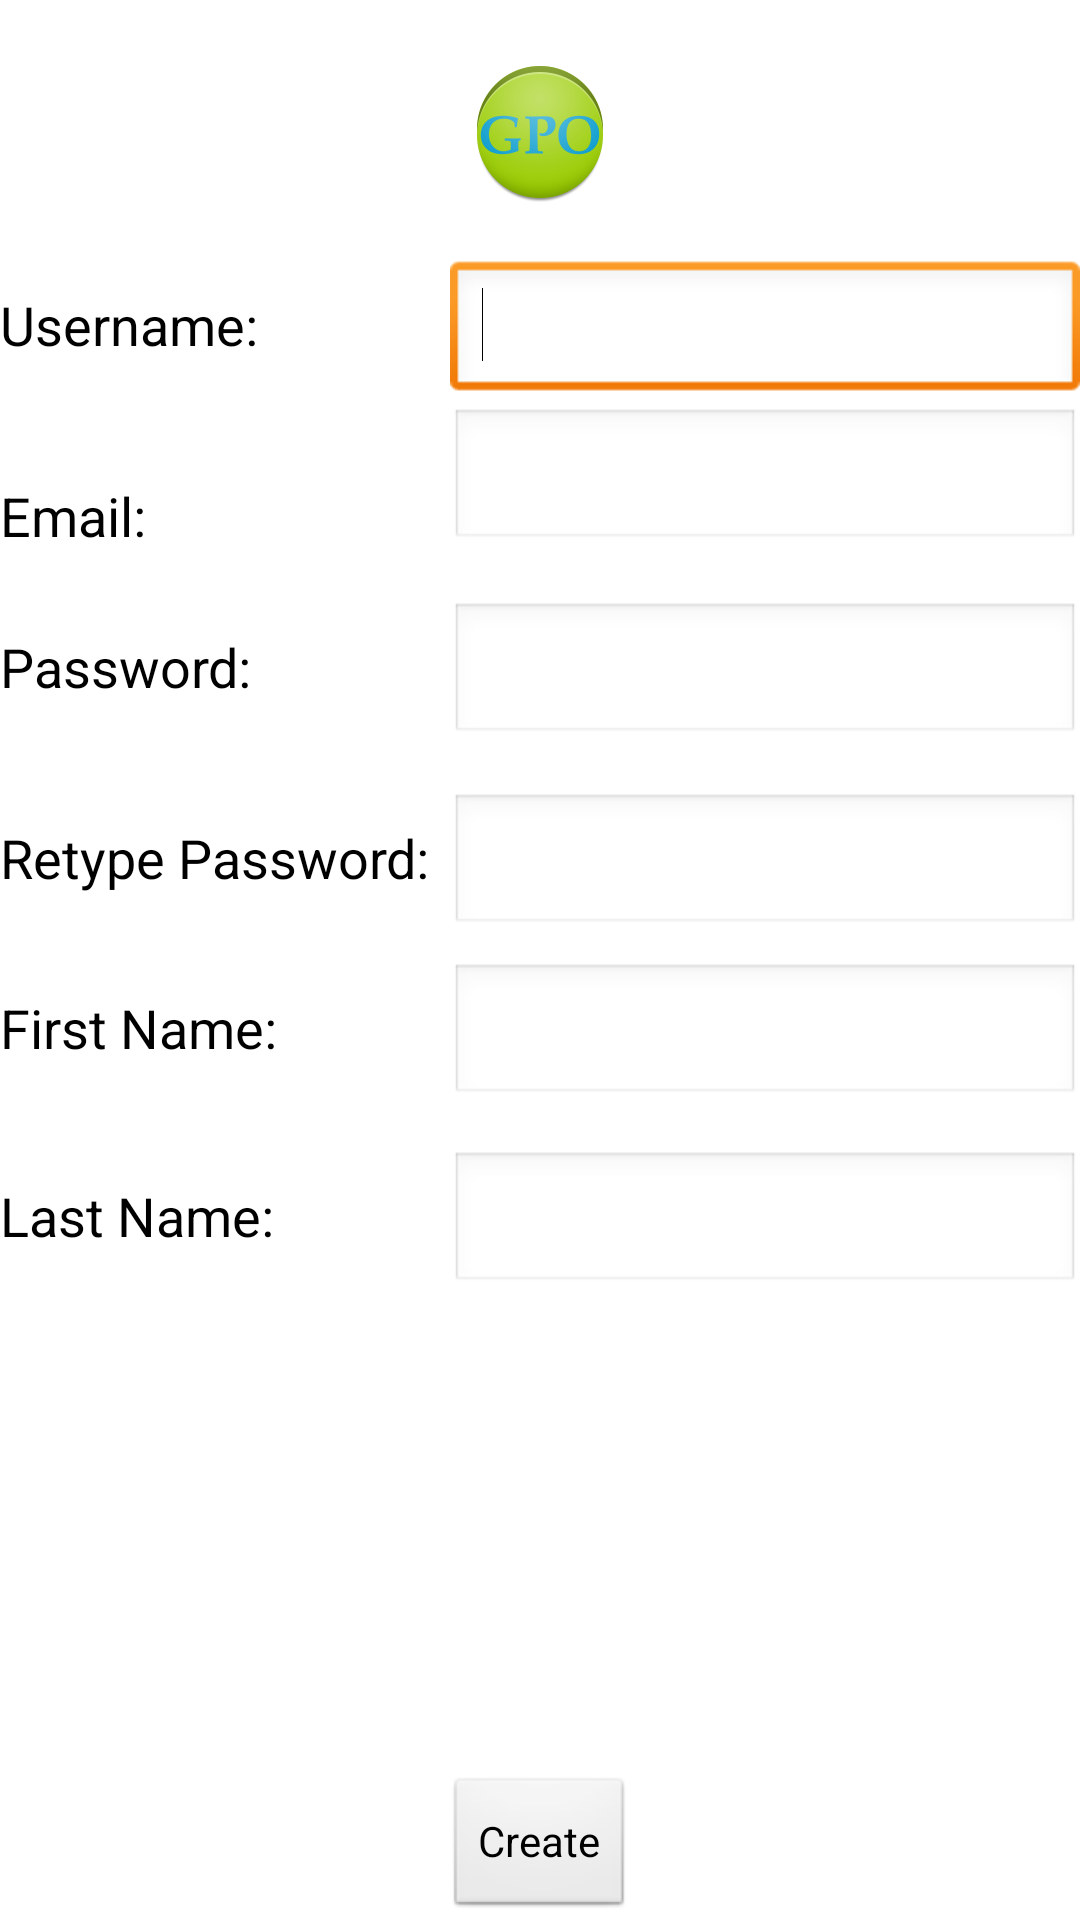

The Android layout XML behind this screen, and the referenced resources:
<!-- AndroidManifest.xml: application theme AppTheme -->
<!-- res/layout/create_account.xml -->
<?xml version="1.0" encoding="utf-8"?>
<RelativeLayout xmlns:android="http://schemas.android.com/apk/res/android"
    android:layout_width="match_parent"
    android:layout_height="match_parent"
    android:orientation="vertical" >

    <ImageView
        android:id="@+id/imageView1"
        android:layout_width="wrap_content"
        android:layout_height="wrap_content"
        android:layout_alignParentTop="true"
        android:layout_centerHorizontal="true"
        android:layout_marginTop="20dp"
        android:src="@drawable/ic_launcher" />

    <TextView
        android:id="@+id/textView1"
        android:layout_width="wrap_content"
        android:layout_height="wrap_content"
        android:layout_alignParentLeft="true"
        android:layout_below="@+id/imageView1"
        android:layout_marginTop="28dp"
        android:text="@string/username"
        android:textAppearance="?android:attr/textAppearanceMedium" />

    <EditText
        android:id="@+id/editText1"
        android:layout_width="wrap_content"
        android:layout_height="wrap_content"
        android:layout_alignBaseline="@+id/textView1"
        android:layout_alignBottom="@+id/textView1"
        android:layout_alignParentRight="true"
        android:ems="10"
        android:inputType="textPersonName" >

        <requestFocus />
    </EditText>

    <TextView
        android:id="@+id/textView2"
        android:layout_width="wrap_content"
        android:layout_height="wrap_content"
        android:layout_alignParentLeft="true"
        android:layout_below="@+id/editText1"
        android:layout_marginTop="25dp"
        android:text="@string/email"
        android:textAppearance="?android:attr/textAppearanceMedium" />

    <EditText
        android:id="@+id/editText2"
        android:layout_width="wrap_content"
        android:layout_height="wrap_content"
        android:layout_alignBottom="@+id/textView2"
        android:layout_alignParentRight="true"
        android:ems="10"
        android:inputType="textEmailAddress" />

    <TextView
        android:id="@+id/textView3"
        android:layout_width="wrap_content"
        android:layout_height="wrap_content"
        android:layout_alignParentLeft="true"
        android:layout_below="@+id/textView2"
        android:layout_marginTop="26dp"
        android:text="@string/password"
        android:textAppearance="?android:attr/textAppearanceMedium" />

    <EditText
        android:id="@+id/editText3"
        android:layout_width="wrap_content"
        android:layout_height="wrap_content"
        android:layout_alignBaseline="@+id/textView3"
        android:layout_alignBottom="@+id/textView3"
        android:layout_alignParentRight="true"
        android:ems="10"
        android:inputType="textPassword" />

    <TextView
        android:id="@+id/textView4"
        android:layout_width="wrap_content"
        android:layout_height="wrap_content"
        android:layout_alignParentLeft="true"
        android:layout_below="@+id/editText3"
        android:layout_marginTop="25dp"
        android:text="@string/retype_password"
        android:textAppearance="?android:attr/textAppearanceMedium" />

    <EditText
        android:id="@+id/editText4"
        android:layout_width="wrap_content"
        android:layout_height="wrap_content"
        android:layout_alignBaseline="@+id/textView4"
        android:layout_alignBottom="@+id/textView4"
        android:layout_alignParentRight="true"
        android:ems="10"
        android:inputType="textPassword" />

    <TextView
        android:id="@+id/textView5"
        android:layout_width="wrap_content"
        android:layout_height="wrap_content"
        android:layout_alignParentLeft="true"
        android:layout_below="@+id/editText4"
        android:layout_marginTop="18dp"
        android:text="@string/first_name"
        android:textAppearance="?android:attr/textAppearanceMedium" />

    <EditText
        android:id="@+id/editText5"
        android:layout_width="wrap_content"
        android:layout_height="wrap_content"
        android:layout_alignBaseline="@+id/textView5"
        android:layout_alignBottom="@+id/textView5"
        android:layout_alignParentRight="true"
        android:ems="10"
        android:inputType="textPersonName" />

    <TextView
        android:id="@+id/textView6"
        android:layout_width="wrap_content"
        android:layout_height="wrap_content"
        android:layout_alignParentLeft="true"
        android:layout_below="@+id/editText5"
        android:layout_marginTop="24dp"
        android:text="@string/last_name"
        android:textAppearance="?android:attr/textAppearanceMedium" />

    <EditText
        android:id="@+id/editText6"
        android:layout_width="wrap_content"
        android:layout_height="wrap_content"
        android:layout_alignBaseline="@+id/textView6"
        android:layout_alignBottom="@+id/textView6"
        android:layout_alignParentRight="true"
        android:ems="10"
        android:inputType="textPersonName" />

    <Button
        android:id="@+id/create_account"
        android:layout_width="wrap_content"
        android:layout_height="wrap_content"
        android:layout_alignParentBottom="true"
        android:layout_centerHorizontal="true"
        android:text="@string/create_account"
        android:onClick="onButtonClick" />

</RelativeLayout>
<!-- resources referenced by this layout -->
<resources>
  <!-- drawable ic_launcher: png bitmap (drawable-hdpi, 6818 bytes) -->
  <string name="create_account">Create</string>
  <string name="email">Email:</string>
  <string name="first_name">First Name:</string>
  <string name="last_name">Last Name:</string>
  <string name="password">Password:</string>
  <string name="retype_password">Retype Password:</string>
  <string name="username">Username:</string>
  <style name="AppTheme" parent="AppBaseTheme">
          
      </style>
  <style name="AppBaseTheme" parent="android:Theme.Light">
          
      </style>
</resources>
